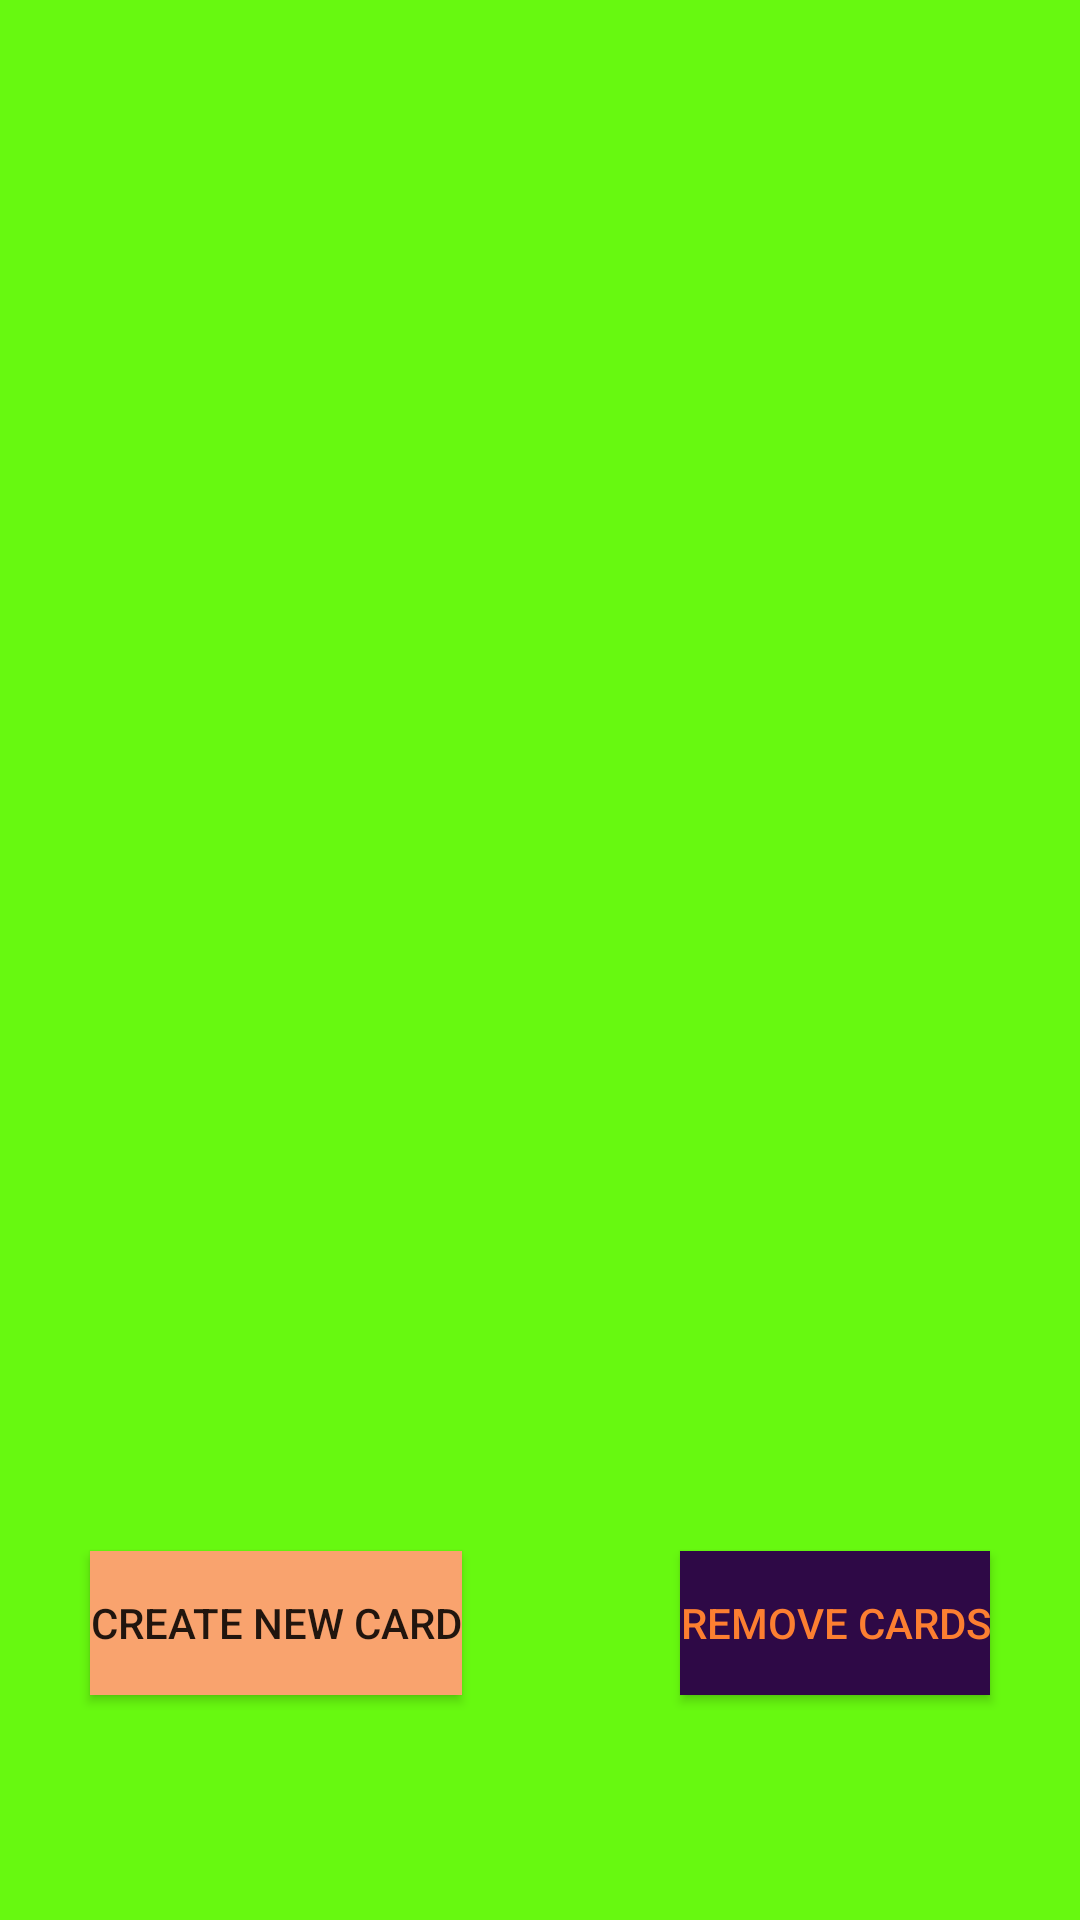

Layout XML and referenced resources for this Android screen:
<!-- AndroidManifest.xml: application theme AppTheme -->
<!-- res/layout/fragment_card_creator.xml -->
<?xml version="1.0" encoding="utf-8"?>
<layout xmlns:android="http://schemas.android.com/apk/res/android"
    xmlns:app="http://schemas.android.com/apk/res-auto"
    xmlns:tools="http://schemas.android.com/tools"
    tools:context=".cardcreator.CardCreatorFragment">
    <androidx.constraintlayout.widget.ConstraintLayout
        android:layout_width="match_parent"
        android:layout_height="match_parent"
        android:background="#67F910">
        <androidx.recyclerview.widget.RecyclerView
            android:id="@+id/cardlist"
            android:layout_width="357dp"
            android:layout_height="392dp"
            android:layout_marginTop="50dp"
            app:layout_constraintEnd_toEndOf="parent"
            app:layout_constraintStart_toStartOf="parent"
            app:layout_constraintTop_toTopOf="parent" />

        <Button
            android:id="@+id/createcardButton"
            android:layout_width="wrap_content"
            android:layout_height="wrap_content"
            android:layout_marginStart="30dp"
            android:layout_marginLeft="30dp"
            android:background="#F9A36E"
            android:text="@string/createcard"
            app:layout_constraintBottom_toBottomOf="parent"
            app:layout_constraintStart_toStartOf="parent"
            app:layout_constraintTop_toBottomOf="@+id/cardlist" />

        <Button
            android:id="@+id/deletecardsbutton"
            android:layout_width="wrap_content"
            android:layout_height="wrap_content"
            android:layout_marginEnd="30dp"
            android:layout_marginRight="30dp"
            android:background="#2E0946"
            android:text="@string/removecard"
            android:textColor="#FC7F31"
            app:layout_constraintBottom_toBottomOf="parent"
            app:layout_constraintEnd_toEndOf="parent"
            app:layout_constraintTop_toBottomOf="@+id/cardlist" />


    </androidx.constraintlayout.widget.ConstraintLayout>
</layout>
<!-- resources referenced by this layout -->
<resources>
  <string name="createcard">Create new card</string>
  <string name="removecard">Remove cards</string>
  <style name="AppTheme" parent="Theme.AppCompat.Light.DarkActionBar">
          
          <item name="colorPrimary">@color/colorPrimary</item>
          <item name="colorPrimaryDark">@color/colorPrimaryDark</item>
          <item name="colorAccent">@color/colorAccent</item>
      </style>
  <color name="colorPrimary">#008577</color>
  <color name="colorPrimaryDark">#00574B</color>
  <color name="colorAccent">#D81B60</color>
</resources>
